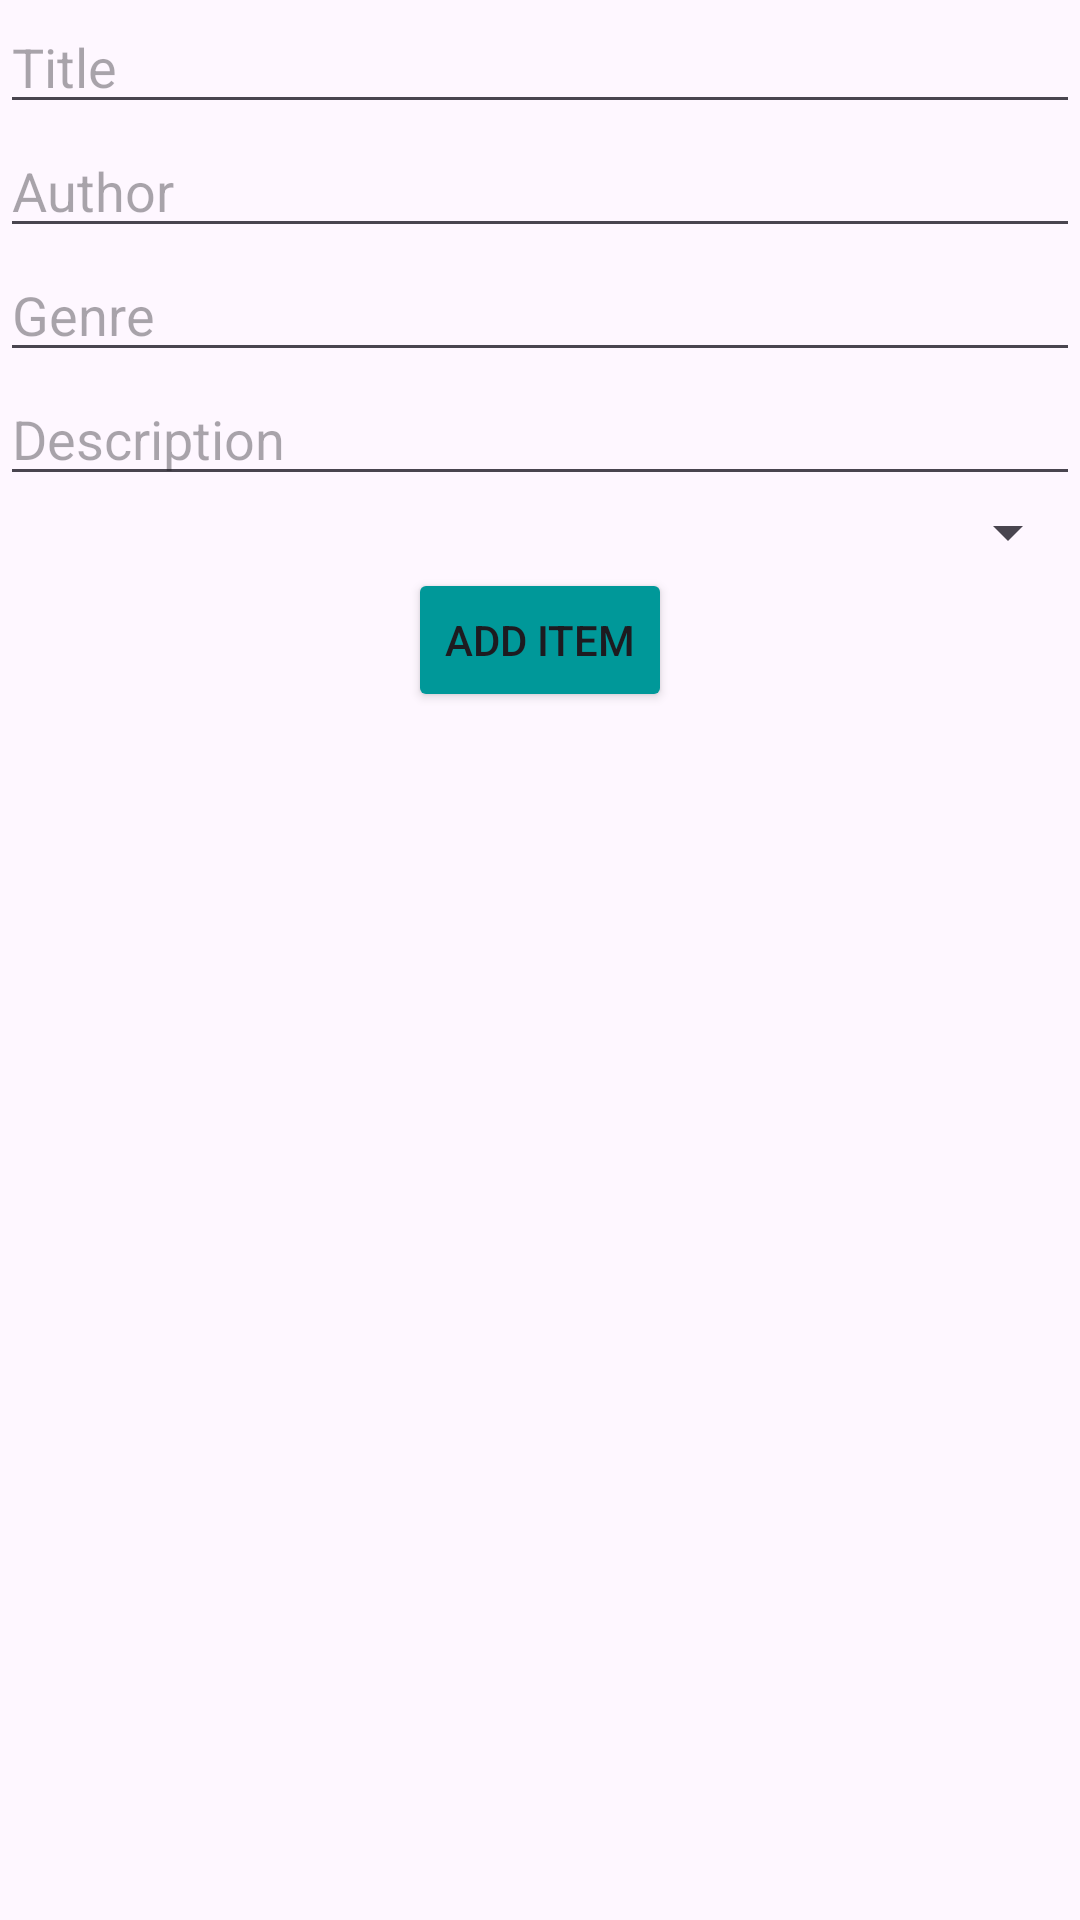

This screen was rendered from an Android layout file. Write that file and the resources it references.
<!-- AndroidManifest.xml: application theme Theme.B07DemoSummer2024 -->
<!-- res/layout/fragment_add_item.xml -->
<?xml version="1.0" encoding="utf-8"?>
<androidx.constraintlayout.widget.ConstraintLayout xmlns:android="http://schemas.android.com/apk/res/android"
    xmlns:app="http://schemas.android.com/apk/res-auto"
    xmlns:tools="http://schemas.android.com/tools"
    android:layout_width="match_parent"
    android:layout_height="match_parent"
    tools:context=".AddItemFragment">

    <EditText
        android:id="@+id/editTextTitle"
        android:layout_width="0dp"
        android:layout_height="wrap_content"
        android:hint="Title"
        app:layout_constraintTop_toTopOf="parent"
        app:layout_constraintStart_toStartOf="parent"
        app:layout_constraintEnd_toEndOf="parent"/>

    <EditText
        android:id="@+id/editTextAuthor"
        android:layout_width="0dp"
        android:layout_height="wrap_content"
        android:hint="Author"
        app:layout_constraintTop_toBottomOf="@+id/editTextTitle"
        app:layout_constraintStart_toStartOf="parent"
        app:layout_constraintEnd_toEndOf="parent"/>

    <EditText
        android:id="@+id/editTextGenre"
        android:layout_width="0dp"
        android:layout_height="wrap_content"
        android:hint="Genre"
        app:layout_constraintTop_toBottomOf="@+id/editTextAuthor"
        app:layout_constraintStart_toStartOf="parent"
        app:layout_constraintEnd_toEndOf="parent"/>

    <EditText
        android:id="@+id/editTextDescription"
        android:layout_width="0dp"
        android:layout_height="wrap_content"
        android:hint="Description"
        app:layout_constraintTop_toBottomOf="@+id/editTextGenre"
        app:layout_constraintStart_toStartOf="parent"
        app:layout_constraintEnd_toEndOf="parent"/>

    <Spinner
        android:id="@+id/spinnerCategory"
        android:layout_width="0dp"
        android:layout_height="wrap_content"
        app:layout_constraintTop_toBottomOf="@+id/editTextDescription"
        app:layout_constraintStart_toStartOf="parent"
        app:layout_constraintEnd_toEndOf="parent"/>

    <Button
        android:id="@+id/buttonAdd"
        android:layout_width="wrap_content"
        android:layout_height="wrap_content"
        android:text="@string/add_item"
        android:backgroundTint="@color/brightBlue"
        app:layout_constraintTop_toBottomOf="@+id/spinnerCategory"
        app:layout_constraintStart_toStartOf="parent"
        app:layout_constraintEnd_toEndOf="parent"/>
</androidx.constraintlayout.widget.ConstraintLayout>
<!-- resources referenced by this layout -->
<resources>
  <color name="brightBlue">#009899</color>
  <string name="add_item">Add Item</string>
  <style name="Theme.B07DemoSummer2024" parent="Base.Theme.B07DemoSummer2024" />
  <style name="Base.Theme.B07DemoSummer2024" parent="Theme.Material3.DayNight.NoActionBar">
          
          
      </style>
</resources>
